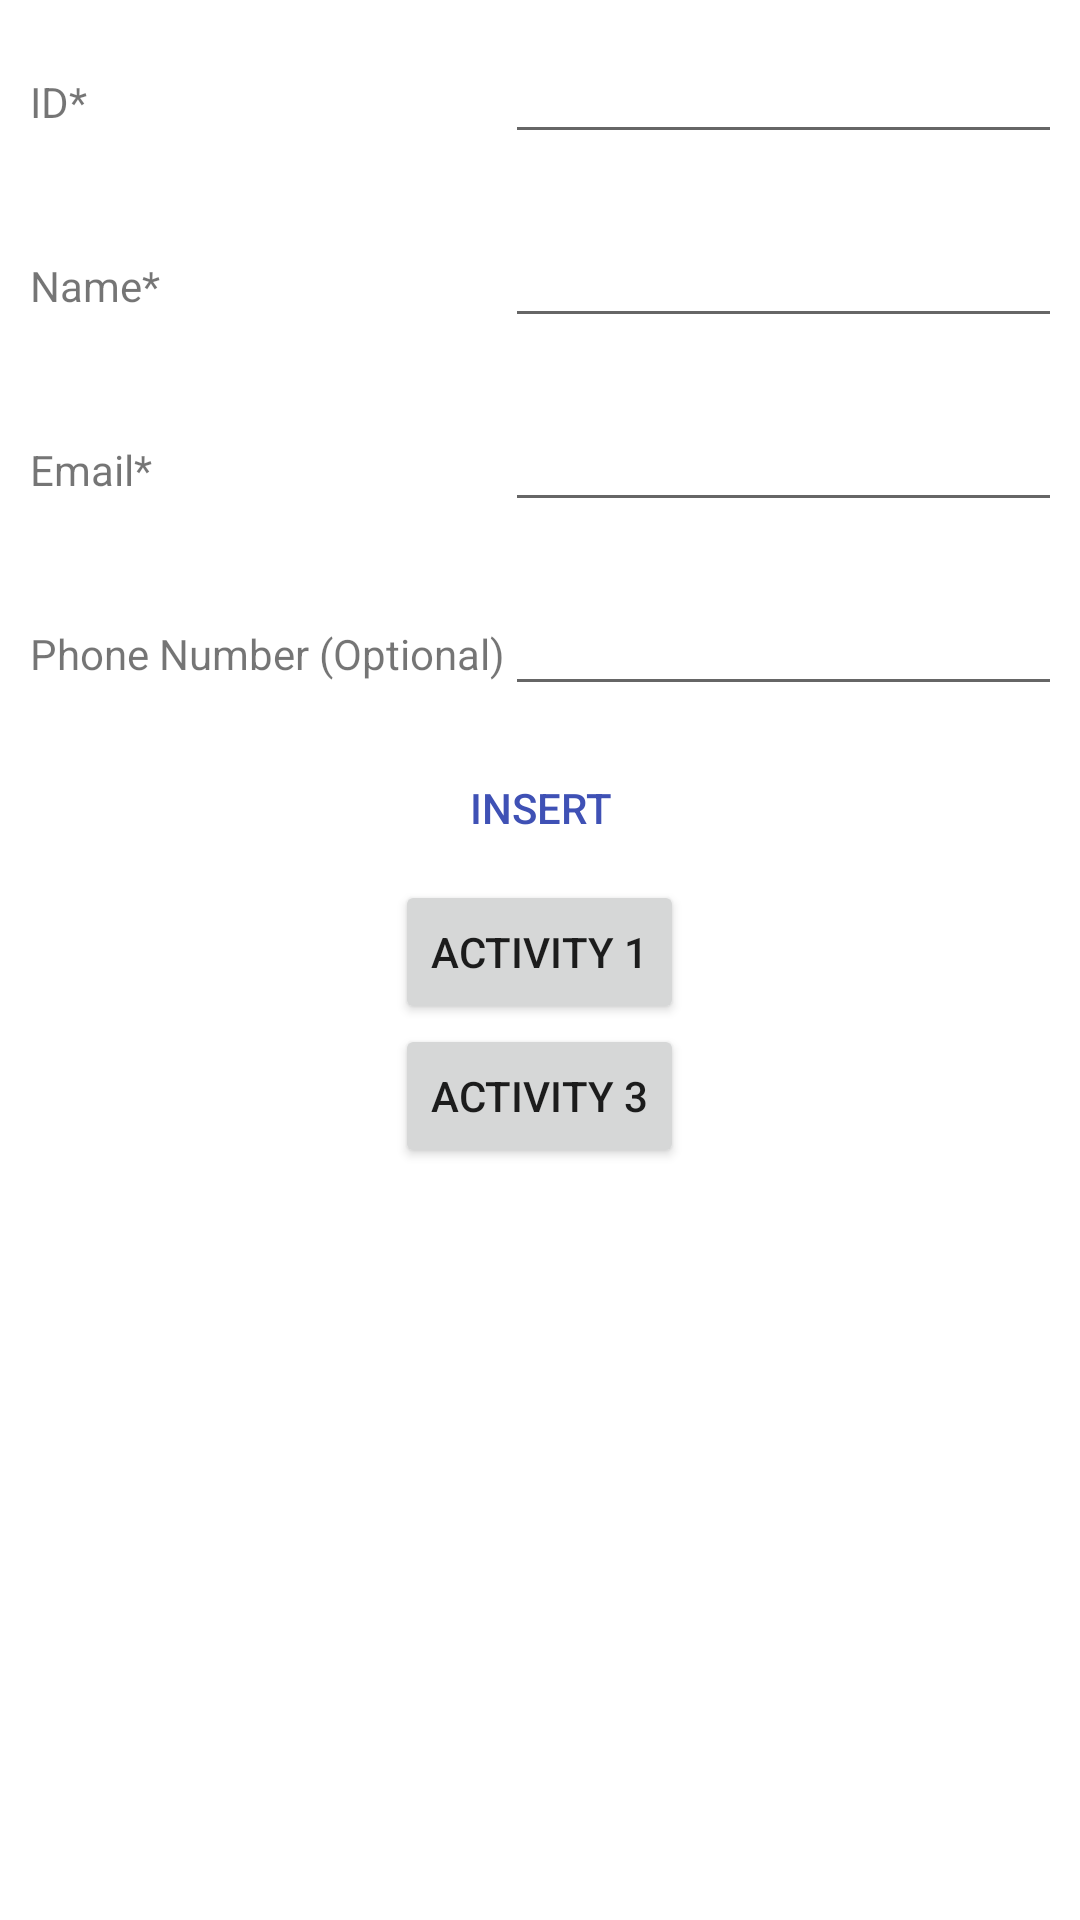

Write the Android layout XML for this screen, with the resource values it uses.
<!-- AndroidManifest.xml: application theme Theme.OwaisMidterm2 -->
<!-- res/layout/activity_main.xml -->
<?xml version="1.0" encoding="utf-8"?>
<LinearLayout xmlns:android="http://schemas.android.com/apk/res/android"
    xmlns:app="http://schemas.android.com/apk/res-auto"
    xmlns:tools="http://schemas.android.com/tools"
    android:layout_width="match_parent"
    android:layout_height="match_parent"
    android:orientation="vertical"
    tools:context=".MainActivity2">

    <TableLayout
        android:layout_width="match_parent"
        android:layout_height="wrap_content">

        <TableRow
            android:layout_width="match_parent"
            android:layout_height="wrap_content"
            android:layout_margin="10dp"
            android:layout_marginTop="10dp"
            android:layout_marginEnd="10dp"
            android:layout_marginRight="10dp">

            <TextView
                android:id="@+id/txtID"
                android:layout_width="wrap_content"
                android:layout_height="wrap_content"
                android:text="@string/id" />

            <EditText
                android:id="@+id/editTextID"
                android:layout_width="wrap_content"
                android:layout_height="wrap_content"
                android:ems="10"
                android:inputType="number" />
        </TableRow>

        <TableRow
            android:layout_width="match_parent"
            android:layout_height="match_parent"
            android:layout_margin="10dp"
            android:layout_marginTop="10dp"
            android:layout_marginEnd="10dp"
            android:layout_marginRight="10dp">

            <TextView
                android:id="@+id/txtName"
                android:layout_width="wrap_content"
                android:layout_height="wrap_content"
                android:text="@string/name" />

            <EditText
                android:id="@+id/editTextName"
                android:layout_width="wrap_content"
                android:layout_height="wrap_content"
                android:ems="10"
                android:inputType="textPersonName"
                android:text="" />
        </TableRow>

        <TableRow
            android:layout_width="match_parent"
            android:layout_height="match_parent"
            android:layout_margin="10dp"
            android:layout_marginTop="10dp"
            android:layout_marginEnd="10dp"
            android:layout_marginRight="10dp">

            <TextView
                android:id="@+id/txtSurName"
                android:layout_width="wrap_content"
                android:layout_height="wrap_content"
                android:text="@string/email" />

            <EditText
                android:id="@+id/editTextEmail"
                android:layout_width="wrap_content"
                android:layout_height="wrap_content"
                android:ems="10"
                android:inputType="textPersonName"
                android:text="" />
        </TableRow>

        <TableRow
            android:layout_width="match_parent"
            android:layout_height="match_parent"
            android:layout_margin="10dp"
            android:layout_marginTop="10dp"
            android:layout_marginEnd="10dp"
            android:layout_marginRight="10dp">

            <TextView
                android:id="@+id/txtPhone"
                android:layout_width="wrap_content"
                android:layout_height="wrap_content"
                android:text="@string/phone" />

            <EditText
                android:id="@+id/editTextPhone"
                android:layout_width="wrap_content"
                android:layout_height="wrap_content"
                android:ems="10"
                android:inputType="number" />
        </TableRow>
    </TableLayout>

    <LinearLayout
        android:layout_width="match_parent"
        android:layout_height="wrap_content"
        android:orientation="horizontal">

        <Button
            android:id="@+id/bttnAdd"
            style="@style/Widget.AppCompat.Button.Borderless"
            android:layout_width="wrap_content"
            android:layout_height="wrap_content"
            android:layout_weight="1"
            android:text="@string/bttninsert"
            android:textColor="#3F51B5" />
    </LinearLayout>

    <Button
        android:id="@+id/activity1"
        android:layout_width="wrap_content"
        android:layout_height="wrap_content"
        android:layout_gravity="center"
        android:text="@string/Activity1"
        app:layout_constraintBottom_toBottomOf="parent"
        app:layout_constraintEnd_toStartOf="@+id/activity4"
        app:layout_constraintHorizontal_bias="0.5"
        app:layout_constraintStart_toStartOf="parent"
        app:layout_constraintTop_toBottomOf="@+id/catImage" />

    <Button
        android:id="@+id/activity3"
        android:layout_width="wrap_content"
        android:layout_height="wrap_content"
        android:layout_gravity="center"
        android:text="@string/Activity3"
        app:layout_constraintBottom_toBottomOf="parent"
        app:layout_constraintEnd_toEndOf="parent"
        app:layout_constraintHorizontal_bias="0.5"
        app:layout_constraintStart_toEndOf="@+id/activity3"
        app:layout_constraintTop_toBottomOf="@+id/catImage" />

</LinearLayout>
<!-- resources referenced by this layout -->
<resources>
  <string name="Activity1">"Activity 1"</string>
  <string name="Activity3">"Activity 3"</string>
  <string name="bttninsert">Insert</string>
  <string name="email">Email*</string>
  <string name="id">ID*</string>
  <string name="name">Name*</string>
  <string name="phone">Phone Number (Optional)</string>
  <style name="Theme.OwaisMidterm2" parent="Theme.MaterialComponents.DayNight.DarkActionBar">
          
          <item name="colorPrimary">@color/purple_500</item>
          <item name="colorPrimaryVariant">@color/purple_700</item>
          <item name="colorOnPrimary">@color/white</item>
          
          <item name="colorSecondary">@color/teal_200</item>
          <item name="colorSecondaryVariant">@color/teal_700</item>
          <item name="colorOnSecondary">@color/black</item>
          
          <item name="android:statusBarColor" tools:targetApi="l">?attr/colorPrimaryVariant</item>
          
      </style>
  <!-- not gathered from this repository: default colours our renderer supplied (Android Studio template values) -->
  <color name="purple_500">#FF6200EE</color>
  <color name="purple_700">#FF3700B3</color>
  <color name="teal_200">#FF03DAC5</color>
  <color name="teal_700">#FF018786</color>
  <color name="black">#FF000000</color>
  <color name="white">#FFFFFFFF</color>
</resources>
